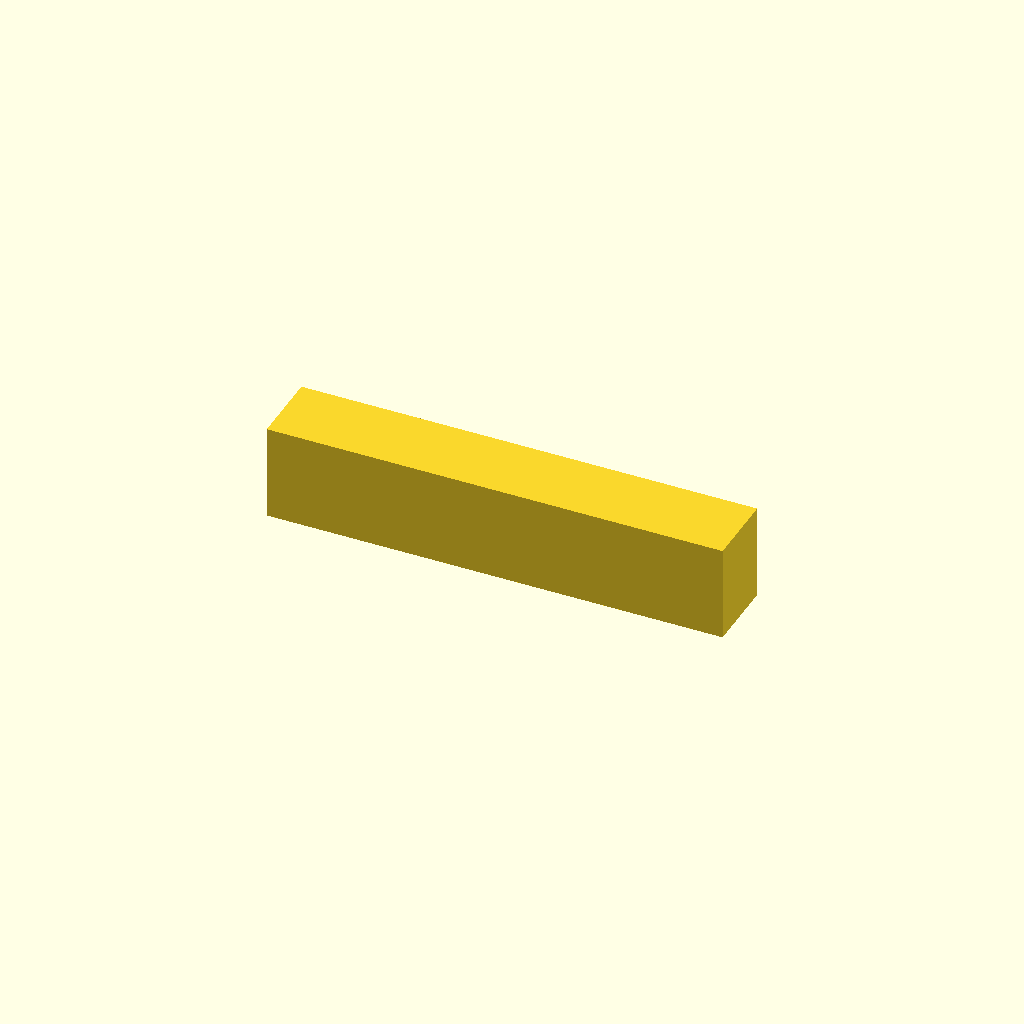
Cell 1: rendered with the file's own defaults.
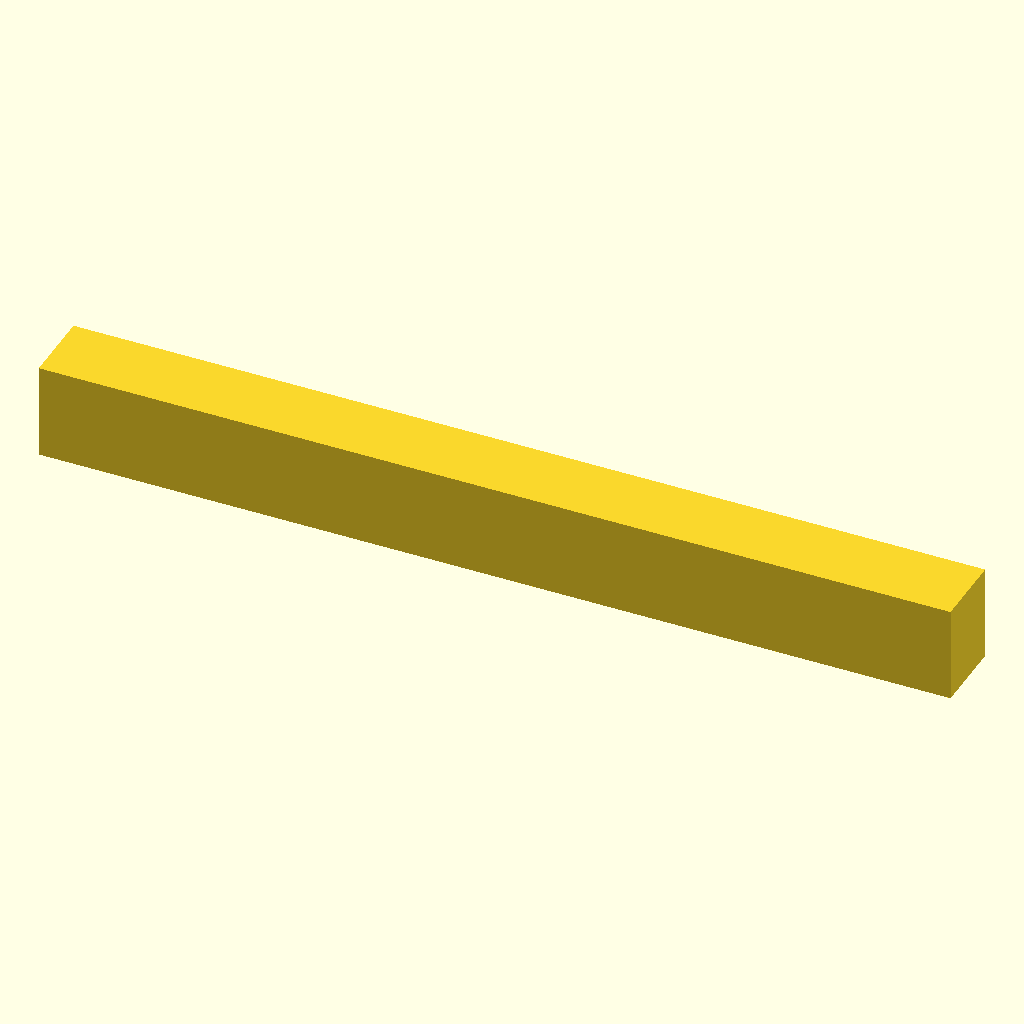
Cell 2 — length_mm set to 860, the other parameters unchanged.
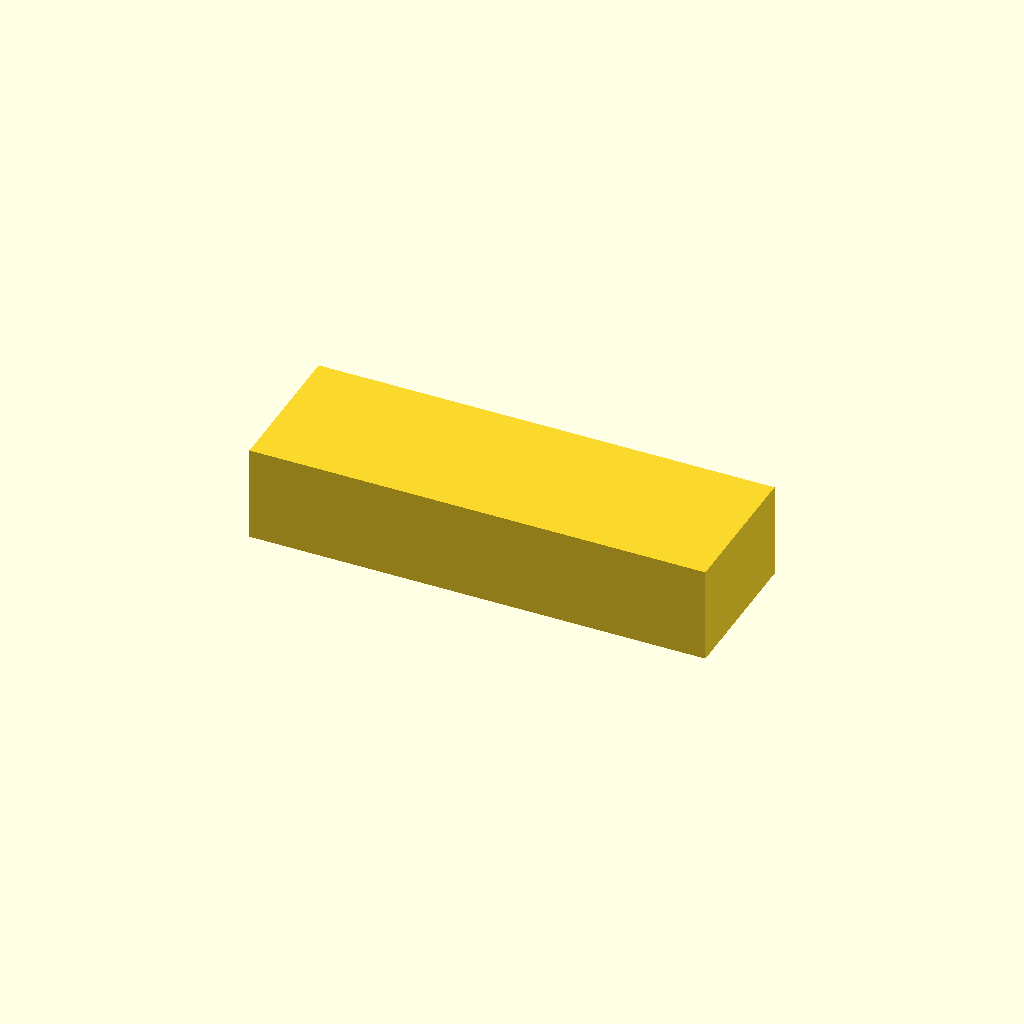
Cell 3 — width_mm set to 140, the other parameters unchanged.
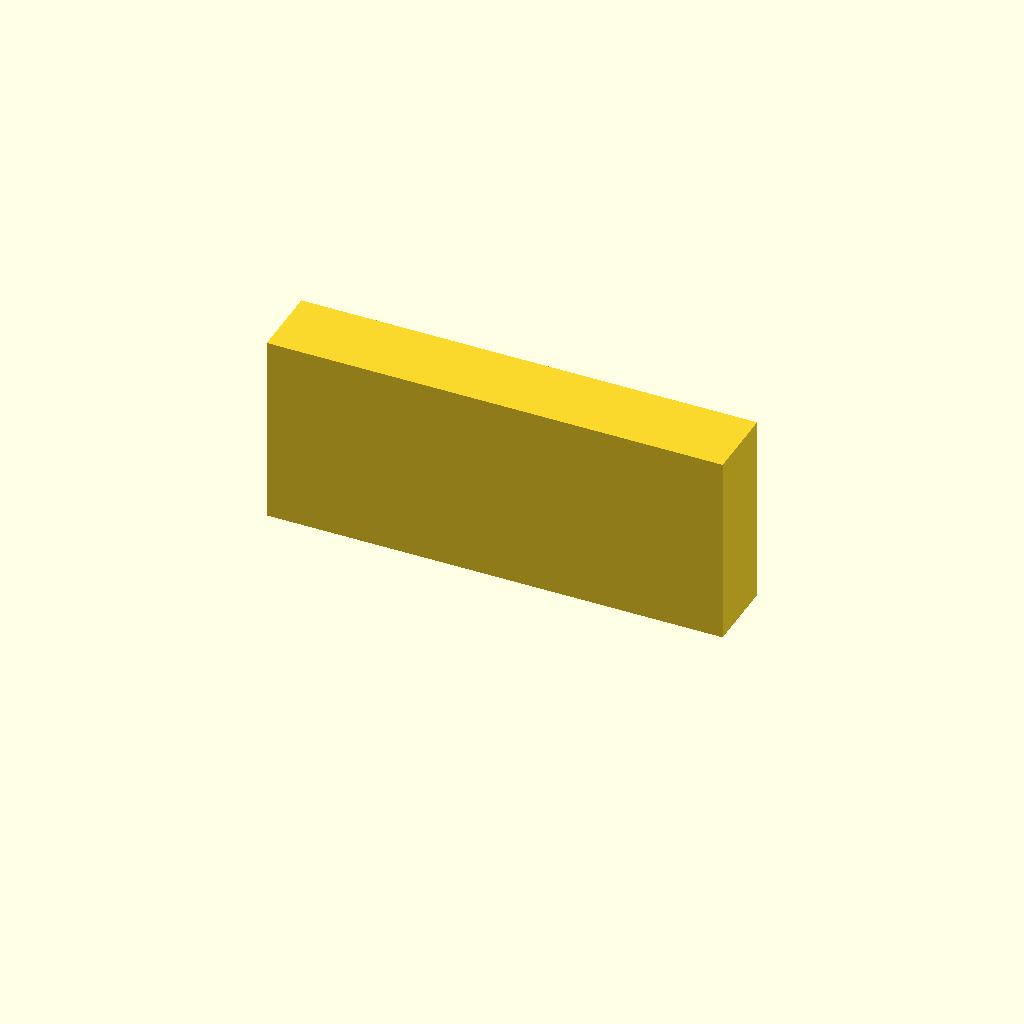
Cell 4: height_mm = 180 (everything else at default).
All cells are drawn from one camera (rotation 55°, 0°, 25°, orthographic, colour scheme Cornfield), so only the parameter changes between them.
OpenSCAD source file twins/catalogue-parts/cad/993-intercooler-pressure-hose-right.scad:
// Generated documentary F1 envelope proxy.
// Not manufacturing geometry, not dimensionally validated, not SimReady.
proxy_id = "993-INTERCOOLER-PRESSURE-HOSE-RIGHT";
$fn = 96;

length_mm = 430;
width_mm = 70;
height_mm = 90;

translate([-length_mm / 2, -width_mm / 2, 0])
    cube([length_mm, width_mm, height_mm], center = false);
Parameter table extracted from the source (name, type, default, range or options):
proxy_id: string, default "993-INTERCOOLER-PRESSURE-HOSE-RIGHT"
length_mm: number, default 430
width_mm: number, default 70
height_mm: number, default 90
